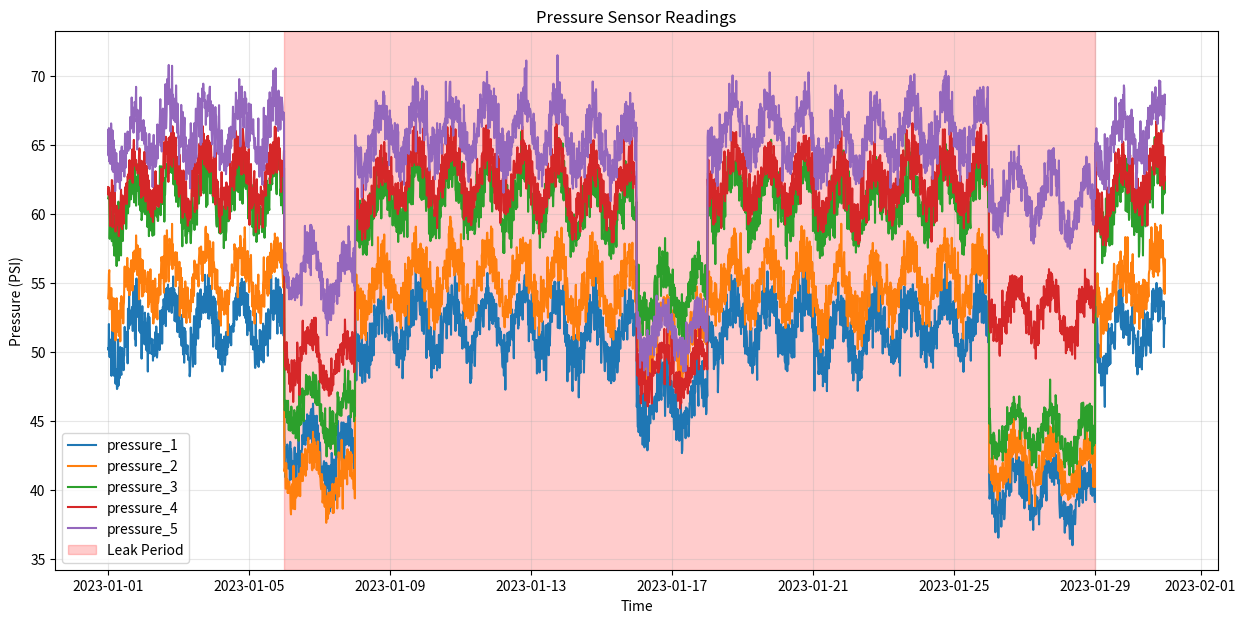
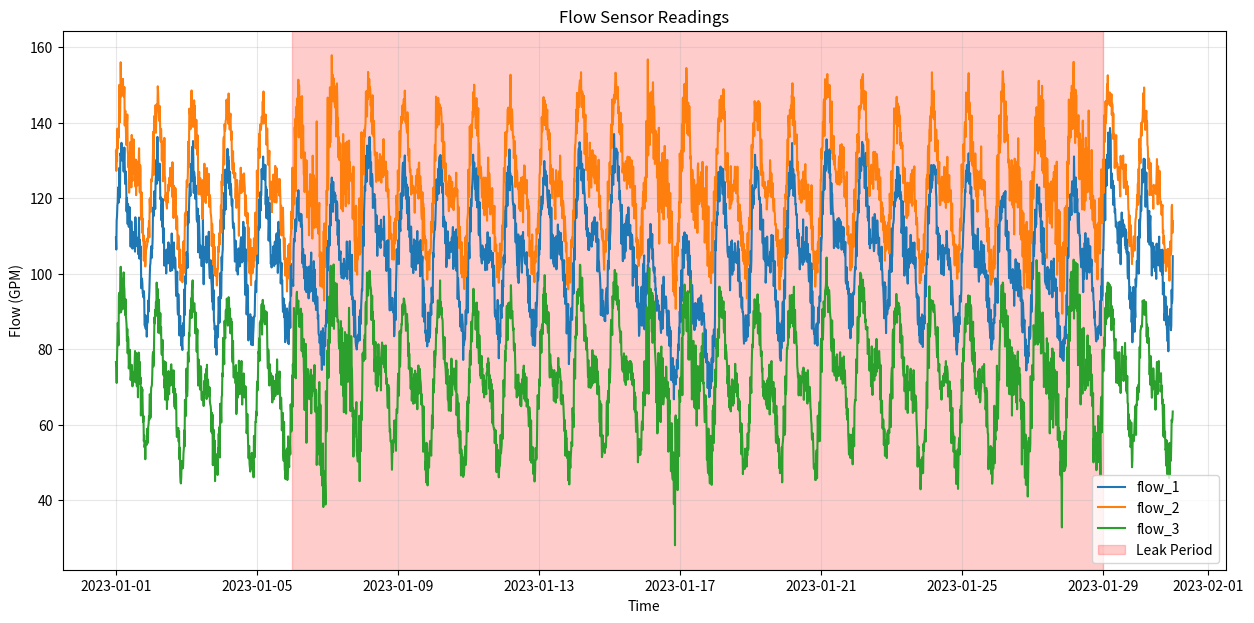
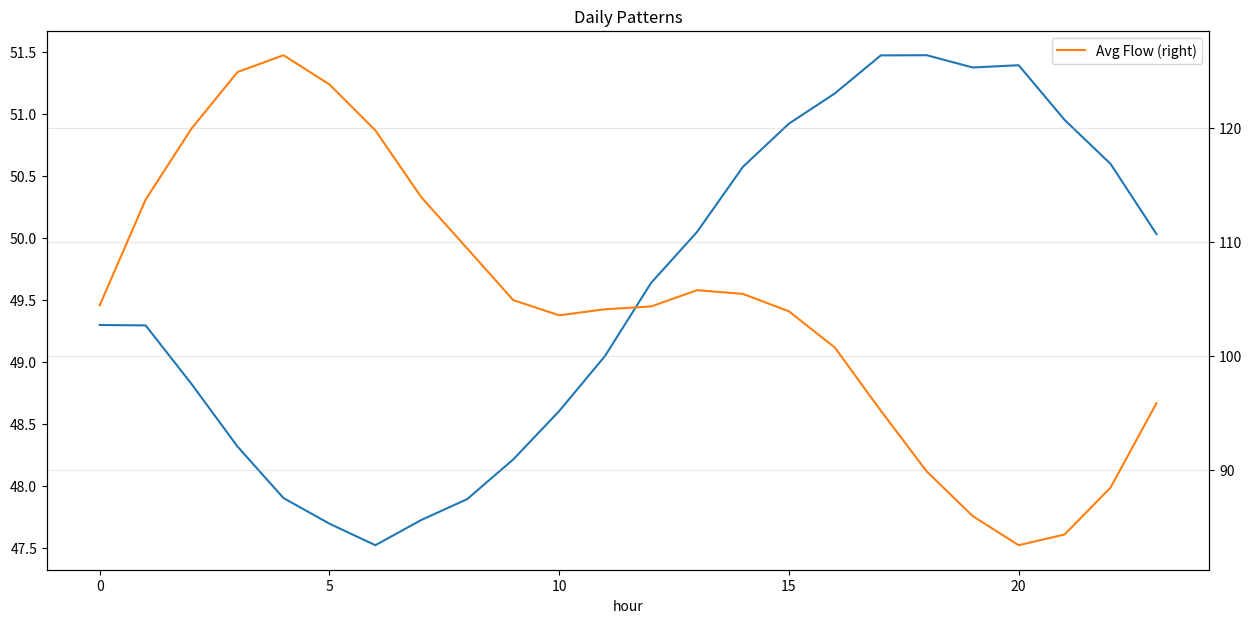

Write the Python code that produced these figures, in order.
#!/usr/bin/env python3
# Generate synthetic water distribution network data for leakage detection

import numpy as np
import pandas as pd
from datetime import datetime, timedelta
import matplotlib.pyplot as plt
import os

def generate_water_network_data(
    n_days=30,
    sampling_rate_mins=15,
    n_pressure_sensors=5,
    n_flow_sensors=3,
    leak_periods=None,
    output_file='synthetic_water_network_data.csv'
):
    """
    Generate synthetic water distribution network data
    
    Args:
        n_days: Number of days to simulate
        sampling_rate_mins: Sampling rate in minutes
        n_pressure_sensors: Number of pressure sensors in the network
        n_flow_sensors: Number of flow sensors in the network
        leak_periods: List of tuples with (start_day, end_day) for leak periods
        output_file: Path to save the CSV file
        
    Returns:
        DataFrame with synthetic water network data
    """
    # Calculate number of samples
    n_samples = int(n_days * 24 * 60 / sampling_rate_mins)
    
    # Create timestamps
    start_date = datetime(2023, 1, 1)
    timestamps = [start_date + timedelta(minutes=i*sampling_rate_mins) for i in range(n_samples)]
    
    # Create a DataFrame with timestamps
    data = pd.DataFrame({'timestamp': timestamps})
    
    # Add hour and day of week for cyclical patterns
    data['hour'] = data['timestamp'].dt.hour
    data['day_of_week'] = data['timestamp'].dt.dayofweek
    
    # Generate base pressure data (normal distribution around mean values)
    base_pressure = 60  # Base pressure in PSI
    for i in range(n_pressure_sensors):
        # Add some variation between sensors
        sensor_base = base_pressure + np.random.normal(0, 5)
        
        # Generate pressure with daily patterns
        pressure = np.zeros(n_samples)
        for j in range(n_samples):
            hour = data['hour'].iloc[j]
            day = data['day_of_week'].iloc[j]
            
            # Daily pattern: pressure drops during peak usage hours (morning and evening)
            hour_factor = -2 * np.sin(hour * np.pi / 12)
            
            # Weekly pattern: lower pressure on weekends
            day_factor = -1 if day >= 5 else 0  # Weekend effect
            
            # Add noise
            noise = np.random.normal(0, 1)
            
            # Combine factors
            pressure[j] = sensor_base + hour_factor + day_factor + noise
        
        data[f'pressure_{i+1}'] = pressure
    
    # Generate base flow data
    base_flow = 100  # Base flow in gallons per minute
    for i in range(n_flow_sensors):
        # Add some variation between sensors
        sensor_base = base_flow + np.random.normal(0, 20)
        
        # Generate flow with daily patterns
        flow = np.zeros(n_samples)
        for j in range(n_samples):
            hour = data['hour'].iloc[j]
            day = data['day_of_week'].iloc[j]
            
            # Daily pattern: flow increases during peak usage hours
            hour_factor = 15 * np.sin(hour * np.pi / 12) + 10 * np.sin(hour * np.pi / 6)
            
            # Weekly pattern: higher flow on weekends
            day_factor = 5 if day >= 5 else 0
            
            # Add noise
            noise = np.random.normal(0, 3)
            
            # Combine factors
            flow[j] = max(0, sensor_base + hour_factor + day_factor + noise)  # Ensure non-negative
        
        data[f'flow_{i+1}'] = flow
    
    # Initialize leak status (0 = no leak, 1 = leak)
    data['leak'] = 0
    
    # Introduce leaks during specified periods
    if leak_periods:
        for start_day, end_day in leak_periods:
            start_idx = int(start_day * 24 * 60 / sampling_rate_mins)
            end_idx = int(end_day * 24 * 60 / sampling_rate_mins)
            
            # Mark as leak
            data.loc[start_idx:end_idx, 'leak'] = 1
            
            # Adjust pressure and flow during leak
            for i in range(n_pressure_sensors):
                # Different sensors are affected differently by the leak
                effect = np.random.uniform(0.7, 0.95)  # Pressure drop effect
                data.loc[start_idx:end_idx, f'pressure_{i+1}'] *= effect
            
            for i in range(n_flow_sensors):
                # Flow sensors downstream of leak show decreased flow,
                # while sensors upstream might not show significant changes
                if i < n_flow_sensors // 2:
                    effect = np.random.uniform(0.8, 0.95)  # Flow decrease
                    data.loc[start_idx:end_idx, f'flow_{i+1}'] *= effect
                else:
                    # Add more variation to flow due to leak
                    data.loc[start_idx:end_idx, f'flow_{i+1}'] += np.random.normal(0, 5, size=end_idx-start_idx+1)
    
    # Save to CSV
    data.to_csv(output_file, index=False)
    print(f"Generated synthetic data with {n_samples} samples and saved to {output_file}")
    
    return data

def plot_data(data, output_dir='plots'):
    """
    Plot the generated data for visualization
    
    Args:
        data: DataFrame with synthetic data
        output_dir: Directory to save plots
    """
    # Create directory if it doesn't exist
    if not os.path.exists(output_dir):
        os.makedirs(output_dir)
    
    # Plot pressure data
    pressure_cols = [col for col in data.columns if 'pressure' in col]
    plt.figure(figsize=(15, 7))
    for col in pressure_cols:
        plt.plot(data['timestamp'], data[col], label=col)
    
    # Highlight leak periods
    leak_periods = data[data['leak'] == 1]['timestamp']
    if len(leak_periods) > 0:
        plt.axvspan(leak_periods.min(), leak_periods.max(), color='red', alpha=0.2, label='Leak Period')
    
    plt.xlabel('Time')
    plt.ylabel('Pressure (PSI)')
    plt.title('Pressure Sensor Readings')
    plt.legend()
    plt.grid(True, alpha=0.3)
    plt.savefig(f'{output_dir}/pressure_data.png')
    
    # Plot flow data
    flow_cols = [col for col in data.columns if 'flow' in col]
    plt.figure(figsize=(15, 7))
    for col in flow_cols:
        plt.plot(data['timestamp'], data[col], label=col)
    
    # Highlight leak periods
    if len(leak_periods) > 0:
        plt.axvspan(leak_periods.min(), leak_periods.max(), color='red', alpha=0.2, label='Leak Period')
    
    plt.xlabel('Time')
    plt.ylabel('Flow (GPM)')
    plt.title('Flow Sensor Readings')
    plt.legend()
    plt.grid(True, alpha=0.3)
    plt.savefig(f'{output_dir}/flow_data.png')
    
    # Plot daily patterns
    plt.figure(figsize=(15, 7))
    data.groupby('hour')['pressure_1'].mean().plot(label='Avg Pressure')
    data.groupby('hour')['flow_1'].mean().plot(label='Avg Flow', secondary_y=True)
    plt.xlabel('Hour of Day')
    plt.title('Daily Patterns')
    plt.legend()
    plt.grid(True, alpha=0.3)
    plt.savefig(f'{output_dir}/daily_patterns.png')

if __name__ == "__main__":
    # Define leak periods (start_day, end_day)
    leak_periods = [
        (5, 7),    # 2-day leak in the first week
        (15, 17),  # 2-day leak in the third week
        (25, 28)   # 3-day leak in the fourth week
    ]
    
    # Generate data
    data = generate_water_network_data(
        n_days=30,
        sampling_rate_mins=15,
        n_pressure_sensors=5,
        n_flow_sensors=3,
        leak_periods=leak_periods,
        output_file='synthetic_water_network_data.csv'
    )
    
    # Plot data
    plot_data(data, output_dir='plots') 